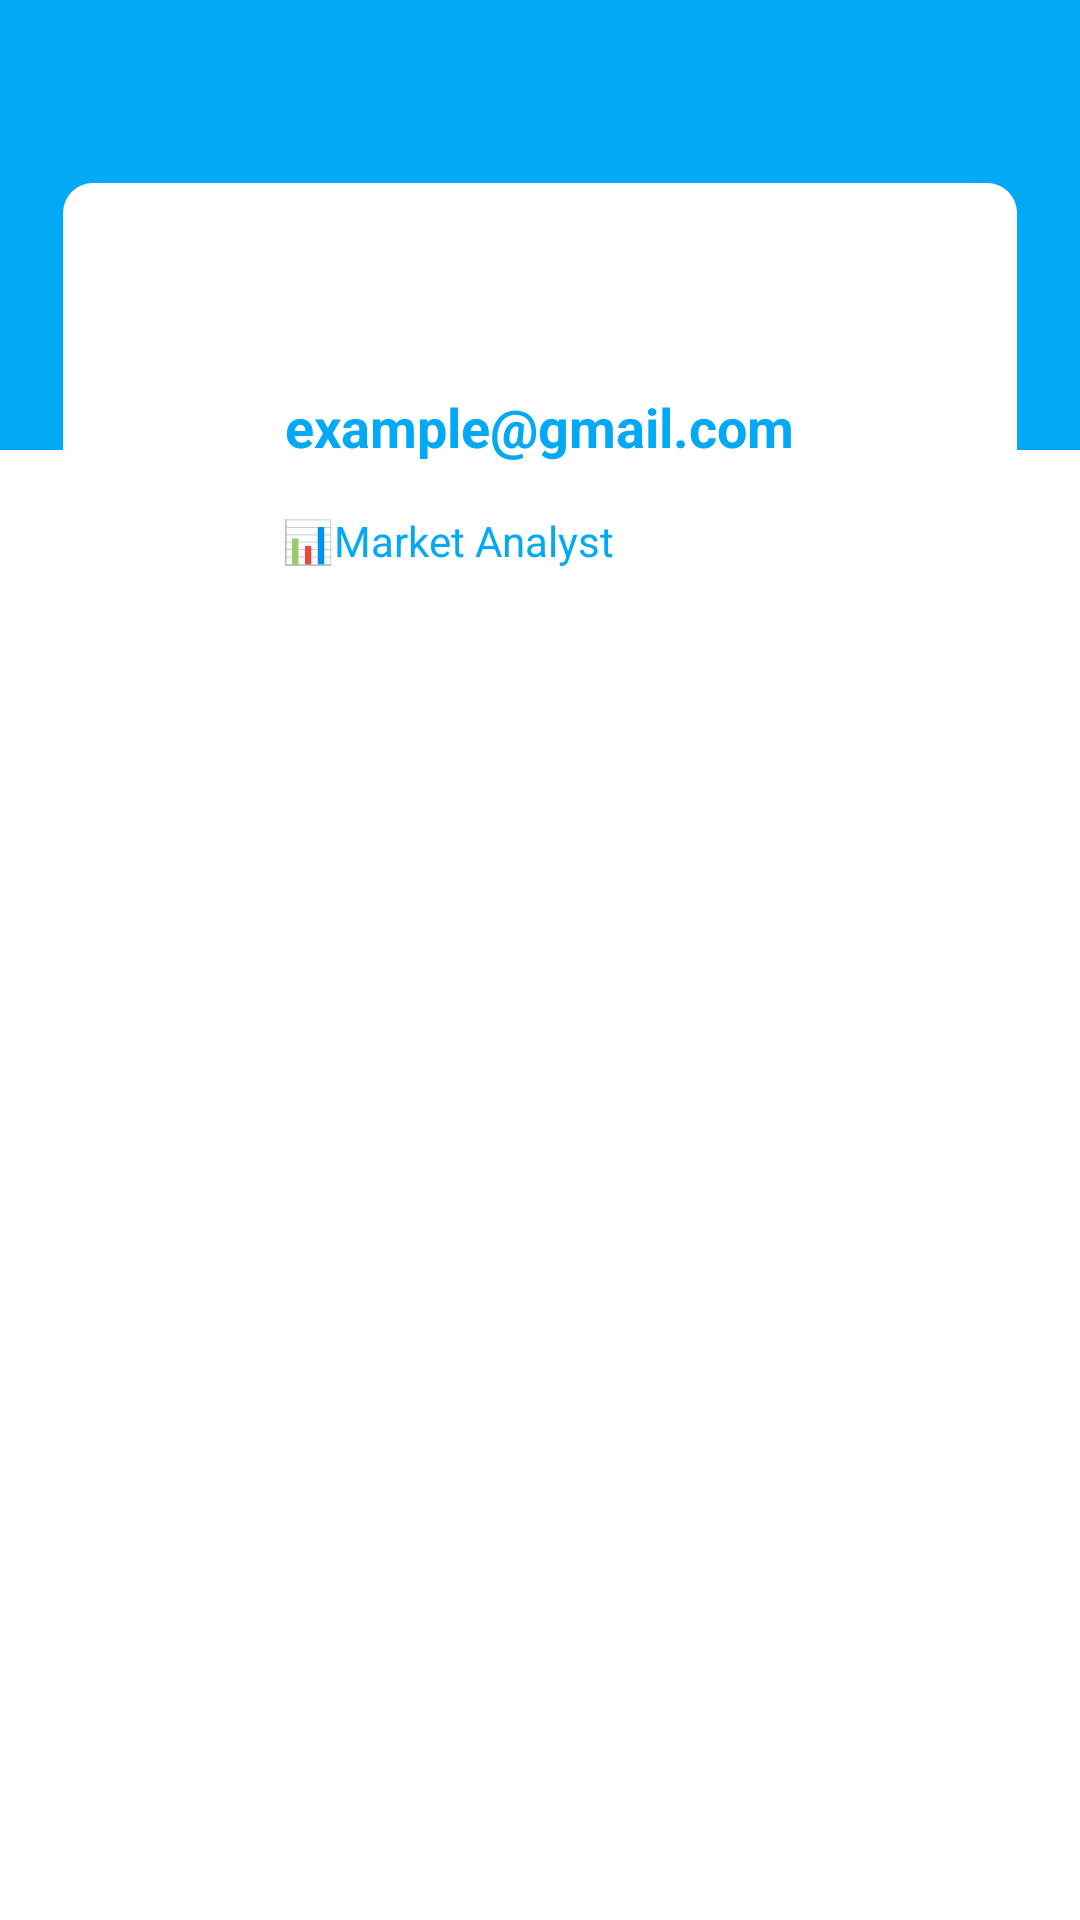

Produce the Android XML layout that renders to this screen, including the resource entries it uses.
<!-- AndroidManifest.xml: application theme Theme.Daraz -->
<!-- res/layout/nav_header.xml -->
<?xml version="1.0" encoding="utf-8"?>
<RelativeLayout xmlns:android="http://schemas.android.com/apk/res/android"
    xmlns:app="http://schemas.android.com/apk/res-auto"
    android:layout_width="match_parent"
    android:layout_height="wrap_content"
    android:clipChildren="false"
    android:background="@color/white"> 

    
    <View
        android:id="@+id/header_background"
        android:layout_width="match_parent"
        android:layout_height="150dp"
        android:background="#03A9F4"/> 

    
    <LinearLayout
        android:id="@+id/card_container"
        android:layout_width="match_parent"
        android:layout_height="130dp"
        android:layout_marginLeft="20dp"
        android:layout_marginRight="20dp"
        android:layout_marginTop="60dp"
        android:elevation="6dp"
        android:background="@drawable/card_border"
        android:orientation="vertical"
        android:paddingTop="50dp"
        android:gravity="center_horizontal">

        
        <TextView
            android:id="@+id/email"
            android:layout_width="wrap_content"
            android:layout_height="wrap_content"
            android:text="example@gmail.com"
            android:textColor="#03A9F4"
            android:textSize="18sp"
            android:layout_marginTop="20dp"
            android:textStyle="bold"/>

        
        <LinearLayout
            android:layout_width="match_parent"
            android:layout_height="48dp"
            android:gravity="center_vertical"
            android:paddingLeft="24dp"
            android:paddingRight="24dp">
            <TextView
                android:id="@+id/user_status"
                android:layout_width="wrap_content"
                android:layout_height="wrap_content"
                android:text="📊Market Analyst"
                android:textSize="14sp"
                android:layout_marginStart="50dp"
                android:textColor="@color/colorPrimaryVariant"
                android:layout_marginTop="2dp" />
        </LinearLayout>

    </LinearLayout>


    
    <ImageView
        android:id="@+id/image_profile"
        android:layout_width="150dp"
        android:layout_height="150dp"
        android:layout_centerHorizontal="true"
        android:layout_marginTop="10dp"
        android:layout_marginLeft="10dp"
        android:elevation="8dp"
        android:src="@drawable/appl"
        android:scaleType="centerCrop"
        android:padding="4dp"/>
</RelativeLayout>
<!-- resources referenced by this layout -->
<resources>
  <color name="colorPrimaryVariant">#03A9F4</color>
  <color name="white">#FFFFFFFF</color>
  <!-- drawable card_border (drawable) -->
  <?xml version="1.0" encoding="utf-8"?>
  <shape xmlns:android="http://schemas.android.com/apk/res/android">
      <corners android:radius="10dp" /> 
      <solid android:color="@android:color/white" /> 
      <stroke
          android:width="2dp"
      android:color="@android:color/transparent" /> 
  </shape>
  <style name="Theme.Daraz" parent="Base.Theme.Daraz" />
  <style name="Base.Theme.Daraz" parent="Theme.Material3.DayNight.NoActionBar">
          
          <item name="colorPrimary">@color/colorPrimary</item>
          <item name="colorPrimaryVariant">@color/colorPrimaryVariant</item>
          <item name="colorOnPrimary">@color/colorOnPrimary</item>
          
      </style>
  <color name="colorPrimary">#4D4DFF</color>
  <color name="colorOnPrimary">#FFFFFF</color>
</resources>
